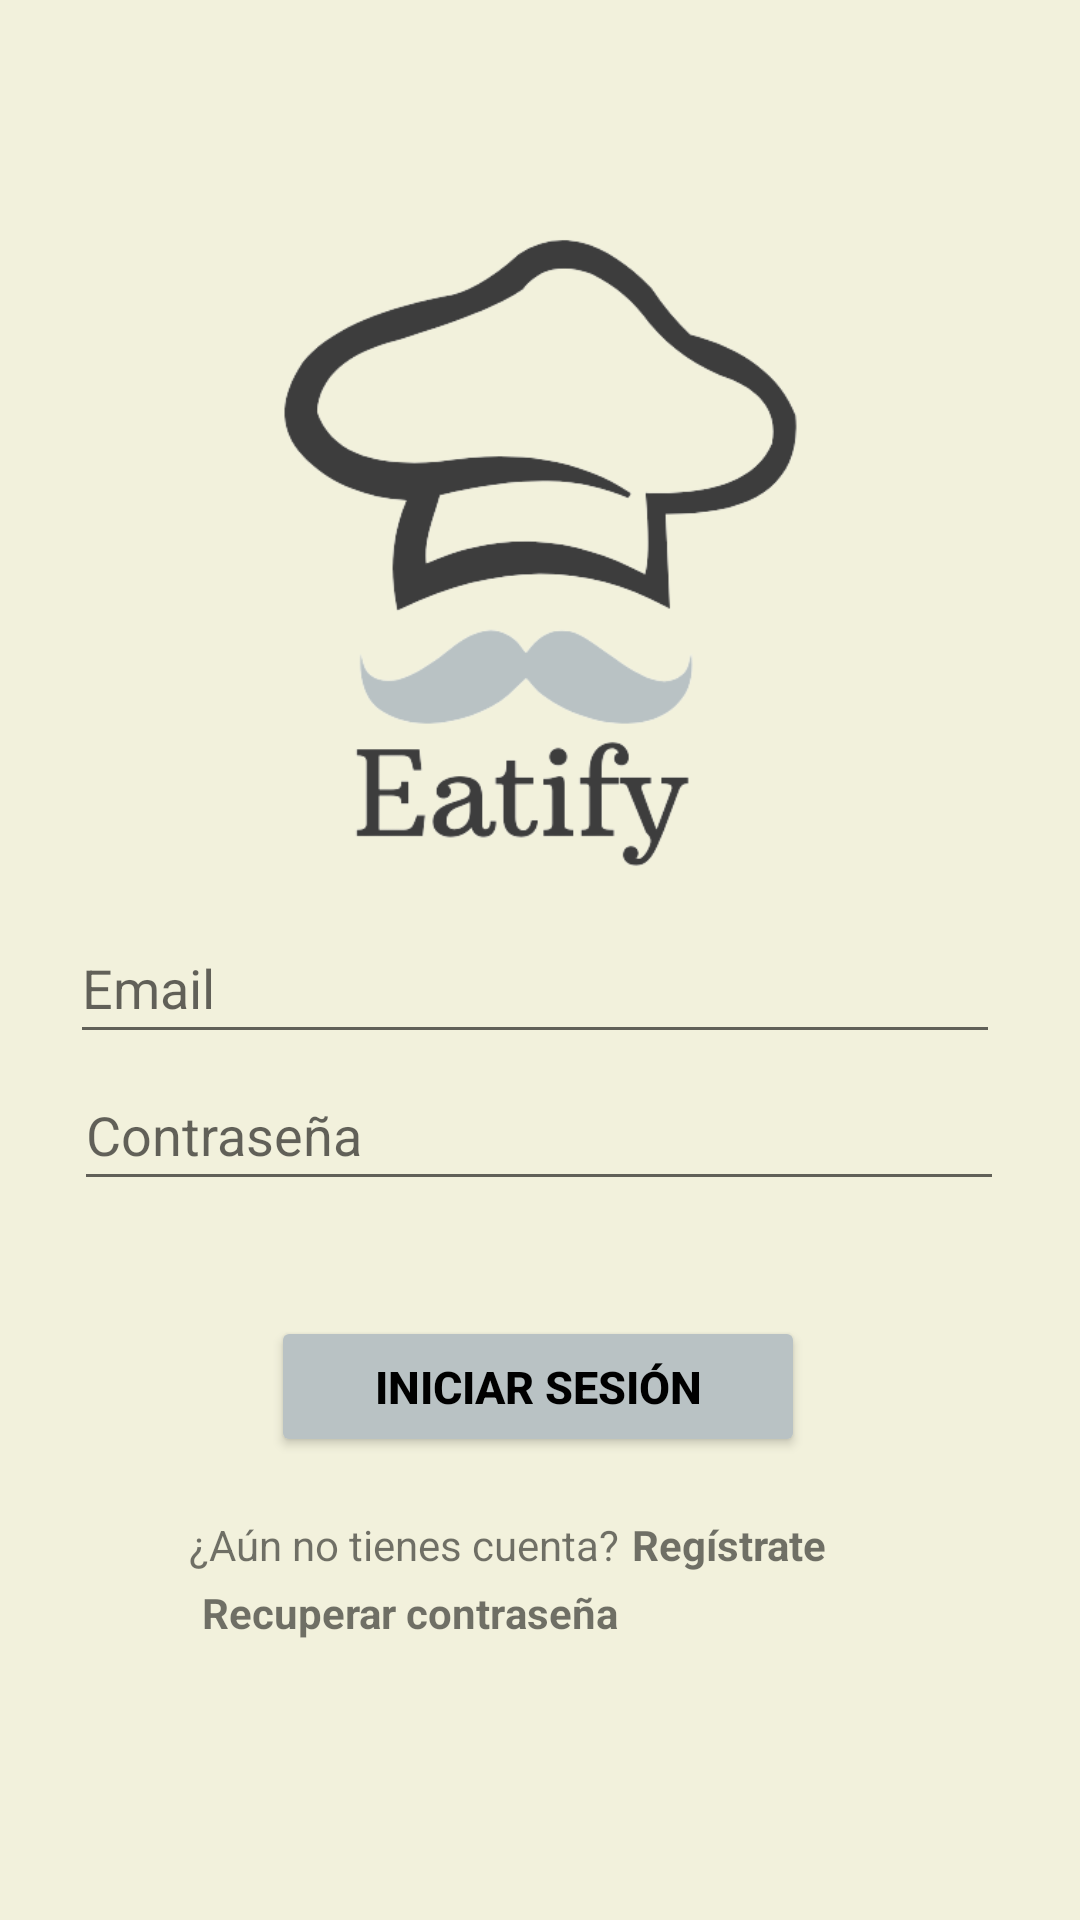

Android layout source for this screen:
<!-- AndroidManifest.xml: application theme Theme.Eatify -->
<!-- res/layout/activity_sign_in.xml -->
<?xml version="1.0" encoding="utf-8"?>
<androidx.constraintlayout.widget.ConstraintLayout
    xmlns:android="http://schemas.android.com/apk/res/android"
    xmlns:app="http://schemas.android.com/apk/res-auto"
    xmlns:tools="http://schemas.android.com/tools"
    android:layout_width="match_parent"
    android:layout_height="match_parent"
    android:background="@color/backGround">

    <ImageView
        android:id="@+id/imageView2"
        android:layout_width="247dp"
        android:layout_height="237dp"
        android:layout_marginTop="72dp"
        app:layout_constraintEnd_toEndOf="parent"
        app:layout_constraintStart_toStartOf="parent"
        app:layout_constraintTop_toTopOf="parent"
        app:srcCompat="@drawable/logo_eatify" />

    <Button
        android:id="@+id/button"
        android:layout_width="178dp"
        android:layout_height="47dp"
        android:backgroundTint="@color/button"
        android:text="Iniciar sesión"
        android:textColor="@color/black"
        android:textSize="15sp"
        android:textStyle="bold"
        app:layout_constraintBottom_toBottomOf="parent"
        app:layout_constraintEnd_toEndOf="parent"
        app:layout_constraintHorizontal_bias="0.497"
        app:layout_constraintStart_toStartOf="parent"
        app:layout_constraintTop_toTopOf="parent"
        app:layout_constraintVertical_bias="0.74" />

    <TextView
        android:id="@+id/textView2"
        android:layout_width="wrap_content"
        android:layout_height="wrap_content"
        android:layout_centerInParent="true"
        android:text="Regístrate"
        android:textSize="14sp"
        android:textStyle="bold"
        app:layout_constraintBottom_toBottomOf="parent"
        app:layout_constraintEnd_toEndOf="parent"
        app:layout_constraintHorizontal_bias="0.714"
        app:layout_constraintStart_toStartOf="parent"
        app:layout_constraintTop_toTopOf="parent"
        app:layout_constraintVertical_bias="0.814" />

    <TextView
        android:id="@+id/textView1"
        android:layout_width="wrap_content"
        android:layout_height="wrap_content"
        android:layout_centerInParent="true"
        android:text="¿Aún no tienes cuenta?"
        android:textSize="14sp"
        app:layout_constraintBottom_toBottomOf="parent"
        app:layout_constraintEnd_toStartOf="@+id/textView2"
        app:layout_constraintHorizontal_bias="0.936"
        app:layout_constraintStart_toStartOf="parent"
        app:layout_constraintTop_toTopOf="parent"
        app:layout_constraintVertical_bias="0.814" />

    <EditText
        android:id="@+id/editTextEmail"
        android:layout_width="310dp"
        android:layout_height="47dp"
        android:ems="10"
        android:hint="Email"
        android:inputType="textEmailAddress"
        app:layout_constraintBottom_toBottomOf="parent"
        app:layout_constraintEnd_toEndOf="parent"
        app:layout_constraintHorizontal_bias="0.469"
        app:layout_constraintStart_toStartOf="parent"
        app:layout_constraintTop_toTopOf="parent"
        app:layout_constraintVertical_bias="0.513" />

    <EditText
        android:id="@+id/editTextPassword"
        android:layout_width="310dp"
        android:layout_height="47dp"
        android:ems="10"
        android:hint="Contraseña"
        android:inputType="textPassword"
        app:layout_constraintBottom_toBottomOf="parent"
        app:layout_constraintEnd_toEndOf="parent"
        app:layout_constraintHorizontal_bias="0.495"
        app:layout_constraintStart_toStartOf="parent"
        app:layout_constraintTop_toTopOf="parent"
        app:layout_constraintVertical_bias="0.596" />

    <TextView
        android:id="@+id/textView3"
        android:layout_width="wrap_content"
        android:layout_height="wrap_content"
        android:layout_centerInParent="true"
        android:text="Recuperar contraseña"
        android:textSize="14sp"
        android:textStyle="bold"
        app:layout_constraintBottom_toBottomOf="parent"
        app:layout_constraintEnd_toStartOf="@+id/textView2"
        app:layout_constraintHorizontal_bias="0.936"
        app:layout_constraintStart_toStartOf="parent"
        app:layout_constraintTop_toTopOf="parent"
        app:layout_constraintVertical_bias="0.850" />

</androidx.constraintlayout.widget.ConstraintLayout>
<!-- resources referenced by this layout -->
<resources>
  <color name="backGround">#FFF2F1DC</color>
  <color name="black">#FF000000</color>
  <color name="button">#FFB9C2C4</color>
  <!-- drawable logo_eatify: png bitmap (drawable, 35825 bytes) -->
  <style name="Theme.Eatify" parent="Theme.MaterialComponents.DayNight.DarkActionBar">
          
          <item name="colorPrimary">@color/purple_500</item>
          <item name="colorPrimaryVariant">@color/purple_700</item>
          <item name="colorOnPrimary">@color/white</item>
          
          <item name="colorSecondary">@color/teal_200</item>
          <item name="colorSecondaryVariant">@color/teal_700</item>
          <item name="colorOnSecondary">@color/black</item>
          
          <item name="android:statusBarColor" tools:targetApi="l">?attr/colorPrimaryVariant</item>
          
      </style>
  <color name="purple_500">#FF6200EE</color>
  <color name="purple_700">#FF3700B3</color>
  <color name="white">#FFFFFFFF</color>
  <color name="teal_200">#FF03DAC5</color>
  <color name="teal_700">#FF018786</color>
</resources>
